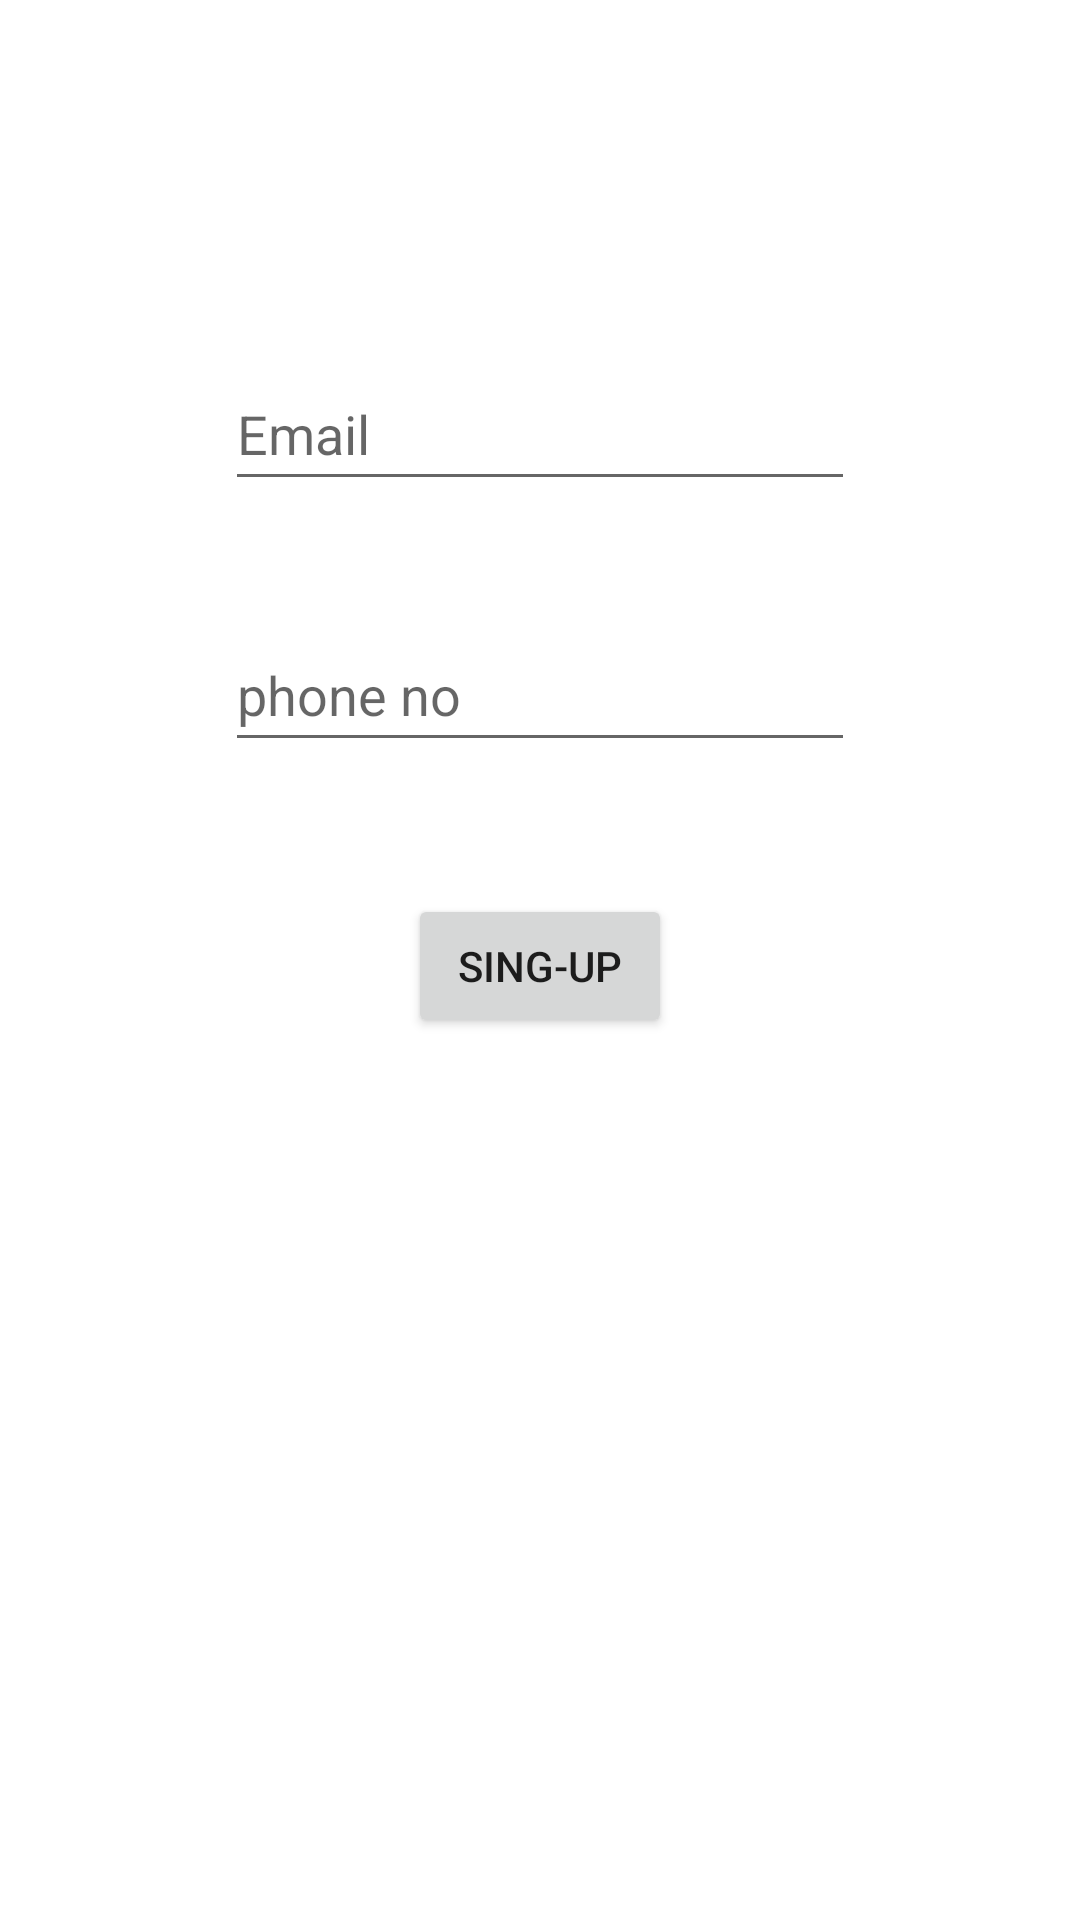

Here is an Android app screen rendered from its layout file. Give the layout XML and the strings, colors and styles it references.
<!-- AndroidManifest.xml: application theme Theme.FirebaseAuthenticationEmailphone -->
<!-- res/layout/activity_singup.xml -->
<?xml version="1.0" encoding="utf-8"?>
<androidx.constraintlayout.widget.ConstraintLayout xmlns:android="http://schemas.android.com/apk/res/android"
    xmlns:app="http://schemas.android.com/apk/res-auto"
    xmlns:tools="http://schemas.android.com/tools"
    android:layout_width="match_parent"
    android:layout_height="match_parent"
    tools:context=".Singup">

    <EditText
        android:id="@+id/email2"
        android:layout_width="wrap_content"
        android:layout_height="wrap_content"
        android:layout_marginTop="119dp"
        android:ems="10"
        android:hint="Email"
        android:inputType="textEmailAddress"
        android:minHeight="48dp"
        app:layout_constraintEnd_toEndOf="parent"
        app:layout_constraintStart_toStartOf="parent"
        app:layout_constraintTop_toTopOf="parent" />

    <EditText
        android:id="@+id/phno2"
        android:layout_width="wrap_content"
        android:layout_height="wrap_content"
        android:layout_marginTop="39dp"
        android:ems="10"
        android:hint="phone no"
        android:inputType="numberPassword"
        android:minHeight="48dp"
        app:layout_constraintStart_toStartOf="@+id/email2"
        app:layout_constraintTop_toBottomOf="@+id/email2" />

    <Button
        android:id="@+id/btt"
        android:layout_width="wrap_content"
        android:layout_height="wrap_content"
        android:layout_marginTop="44dp"
        android:text="Sing-up"
        app:layout_constraintEnd_toEndOf="parent"
        app:layout_constraintStart_toStartOf="parent"
        app:layout_constraintTop_toBottomOf="@+id/phno2" />
</androidx.constraintlayout.widget.ConstraintLayout>
<!-- resources referenced by this layout -->
<resources>
  <style name="Theme.FirebaseAuthenticationEmailphone" parent="Theme.MaterialComponents.DayNight.DarkActionBar">
          
          <item name="colorPrimary">@color/purple_500</item>
          <item name="colorPrimaryVariant">@color/purple_700</item>
          <item name="colorOnPrimary">@color/white</item>
          
          <item name="colorSecondary">@color/teal_200</item>
          <item name="colorSecondaryVariant">@color/teal_700</item>
          <item name="colorOnSecondary">@color/black</item>
          
          <item name="android:statusBarColor" tools:targetApi="l">?attr/colorPrimaryVariant</item>
          
      </style>
  <!-- not gathered from this repository: default colours our renderer supplied (Android Studio template values) -->
  <color name="purple_500">#FF6200EE</color>
  <color name="purple_700">#FF3700B3</color>
  <color name="teal_200">#FF03DAC5</color>
  <color name="teal_700">#FF018786</color>
  <color name="black">#FF000000</color>
  <color name="white">#FFFFFFFF</color>
</resources>
